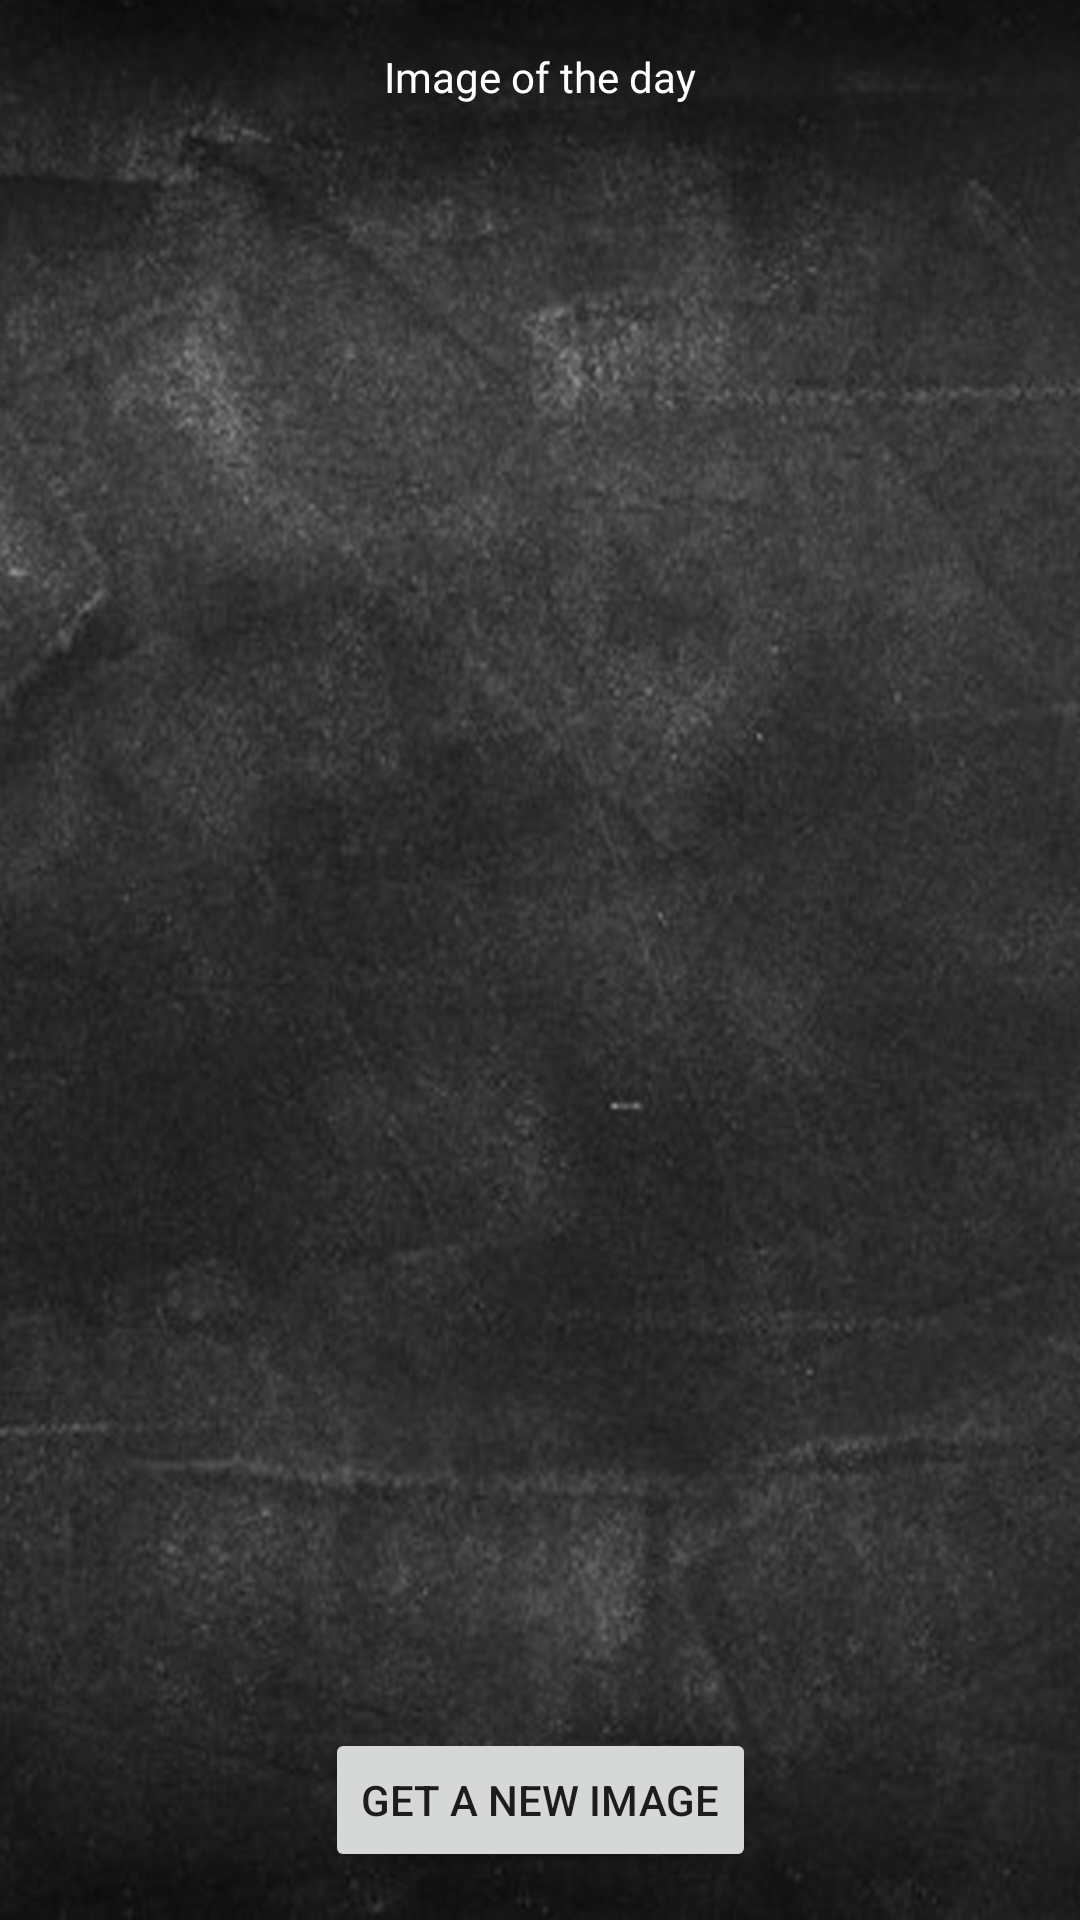

Android layout source for this screen:
<!-- AndroidManifest.xml: application theme AppTheme -->
<!-- res/layout/fragment_image.xml -->
<?xml version="1.0" encoding="utf-8"?>
<android.support.constraint.ConstraintLayout xmlns:android="http://schemas.android.com/apk/res/android"
    xmlns:app="http://schemas.android.com/apk/res-auto"
    xmlns:tools="http://schemas.android.com/tools"
    android:layout_width="match_parent"
    android:layout_height="match_parent"
    android:background="@drawable/blackboard_bg_xxhdpi"
    tools:context=".view.fragments.ImageFragment">

    
    <TextView
        android:id="@+id/txt_image"
        style="@style/primaryText"
        android:layout_width="wrap_content"
        android:layout_height="wrap_content"
        android:layout_marginTop="16dp"
        android:text="Image of the day"
        app:layout_constraintEnd_toEndOf="parent"
        app:layout_constraintStart_toStartOf="parent"
        app:layout_constraintTop_toTopOf="parent" />

    <ImageView
        android:id="@+id/imageView"
        android:layout_width="300dp"
        android:layout_height="300dp"
        android:layout_marginTop="116dp"
        app:layout_constraintEnd_toEndOf="parent"
        app:layout_constraintStart_toStartOf="parent"
        app:layout_constraintTop_toTopOf="parent" />

    <Button
        android:id="@+id/btn_reload_img"
        android:layout_width="wrap_content"
        android:layout_height="wrap_content"
        android:layout_marginBottom="16dp"
        android:text="Get a new image"
        app:layout_constraintBottom_toBottomOf="parent"
        app:layout_constraintEnd_toEndOf="parent"
        app:layout_constraintStart_toStartOf="parent" />

</android.support.constraint.ConstraintLayout>
<!-- resources referenced by this layout -->
<resources>
  <!-- drawable blackboard_bg_xxhdpi: jpg bitmap (drawable, 191934 bytes) -->
  <style name="primaryText" parent="AppTheme">
          <item name="android:fontFamily">@font/kg_ten_thousand_reasons</item>
          <item name="android:textColor">#ffffff</item>
      </style>
  <style name="AppTheme" parent="Theme.AppCompat.Light.DarkActionBar">
          
          <item name="colorPrimary">@color/colorPrimary</item>
          <item name="colorPrimaryDark">@color/colorPrimaryDark</item>
          <item name="colorAccent">@color/colorAccent</item>
      </style>
  <!-- not gathered from this repository: default colours our renderer supplied (Android Studio template values) -->
  <color name="colorPrimary">#FF6200EE</color>
  <color name="colorPrimaryDark">#FF3700B3</color>
  <color name="colorAccent">#FF03DAC5</color>
</resources>
